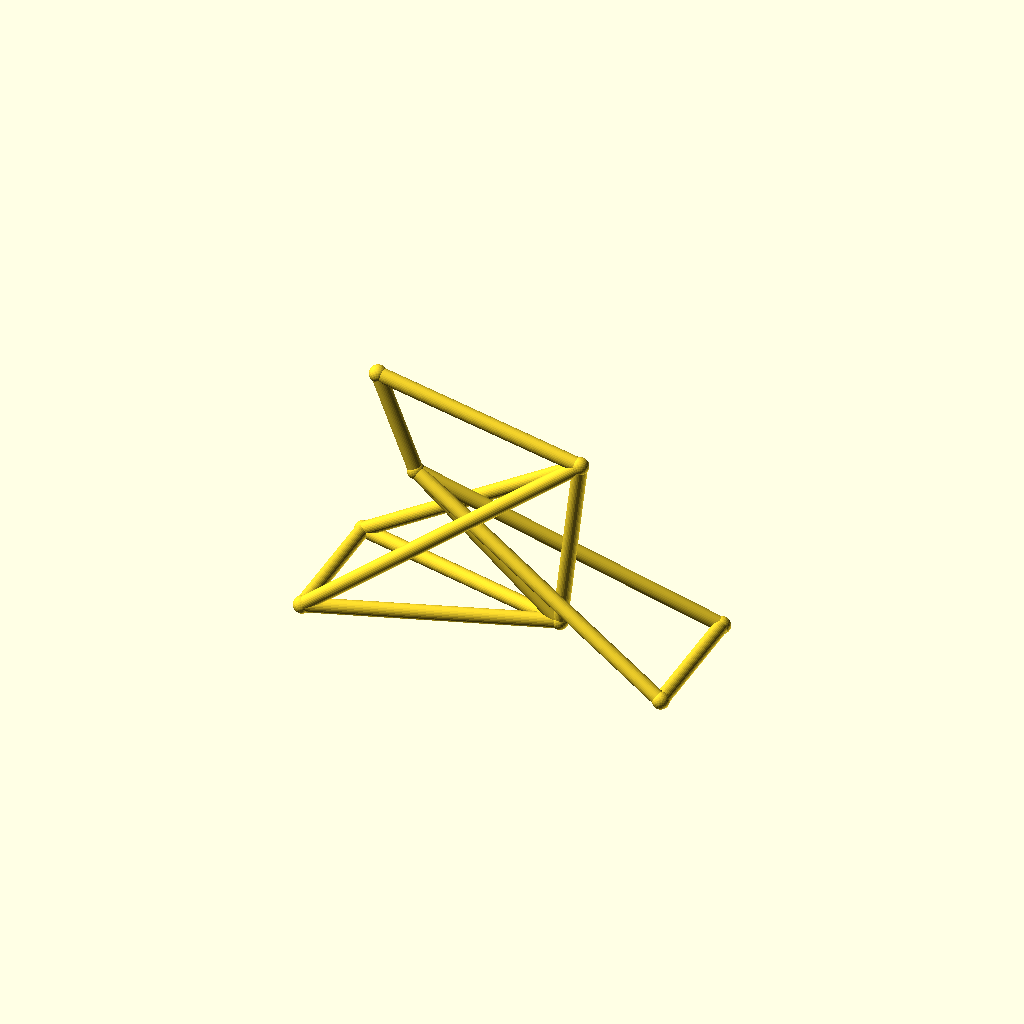
Cell 1: the model at its default parameters.
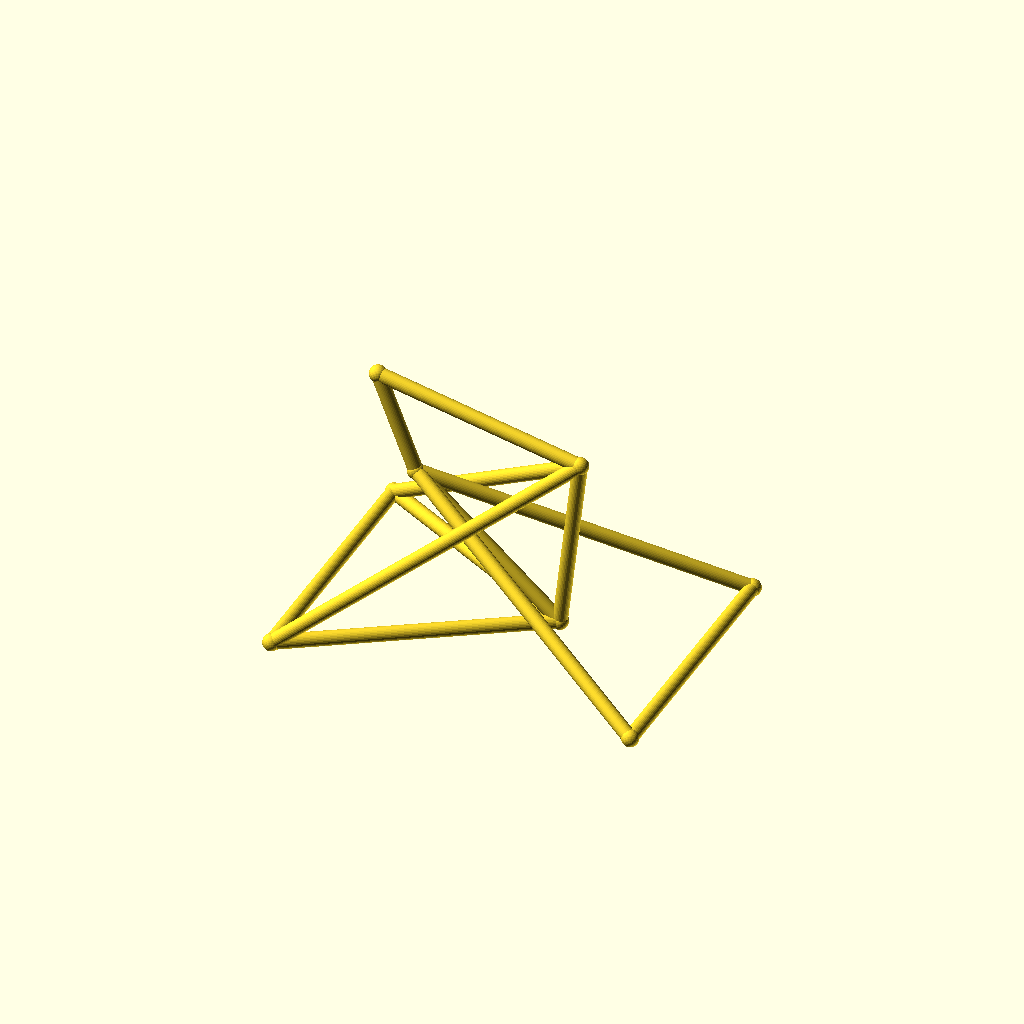
Cell 2 — track set to 104, the other parameters unchanged.
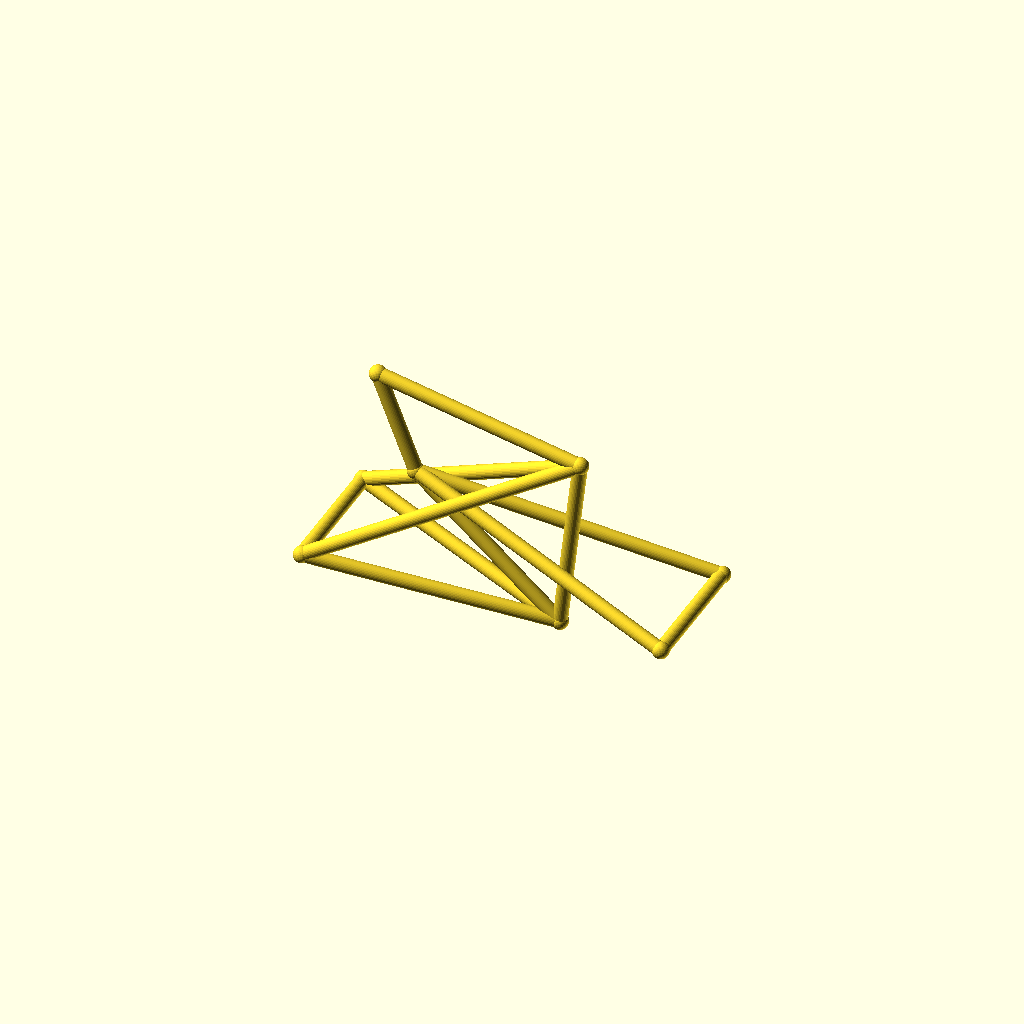
Cell 3: hub_z = 44 (everything else at default).
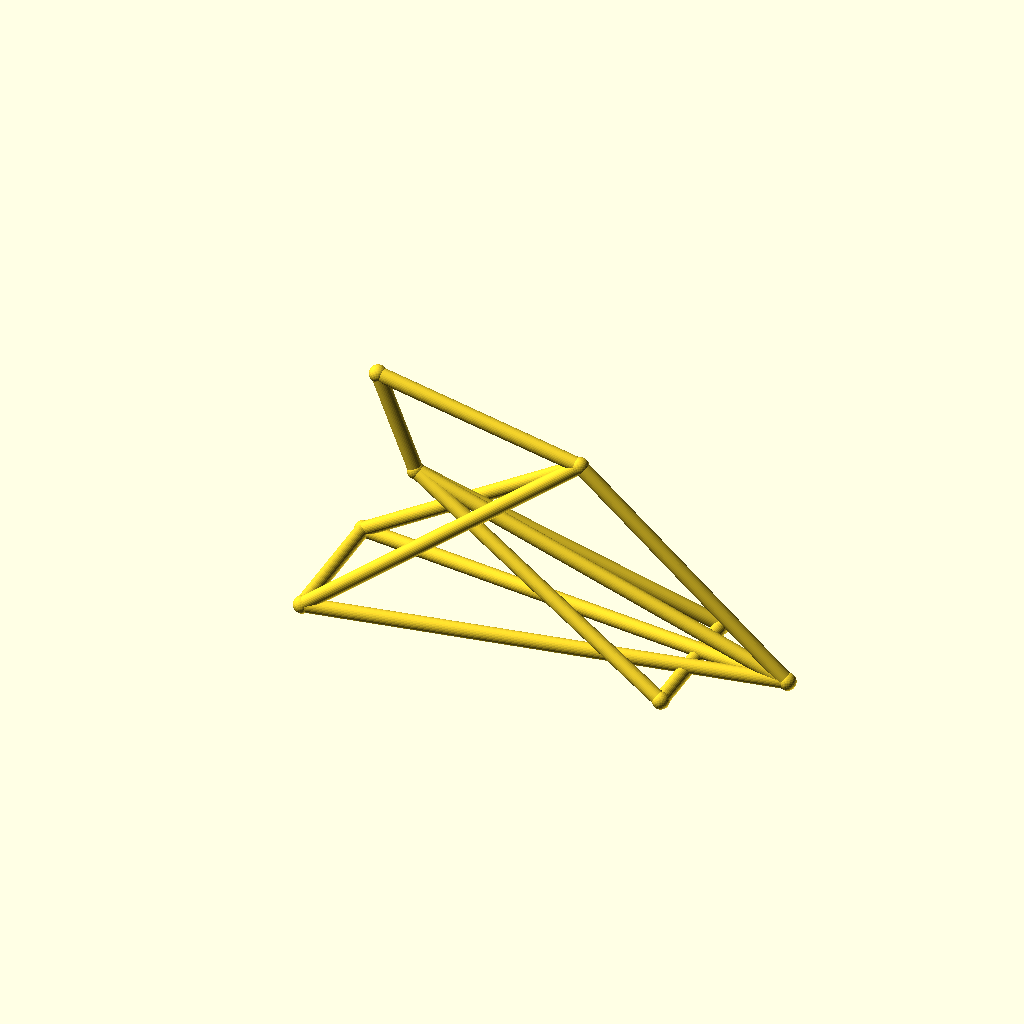
Cell 4: bb_x = 180 (everything else at default).
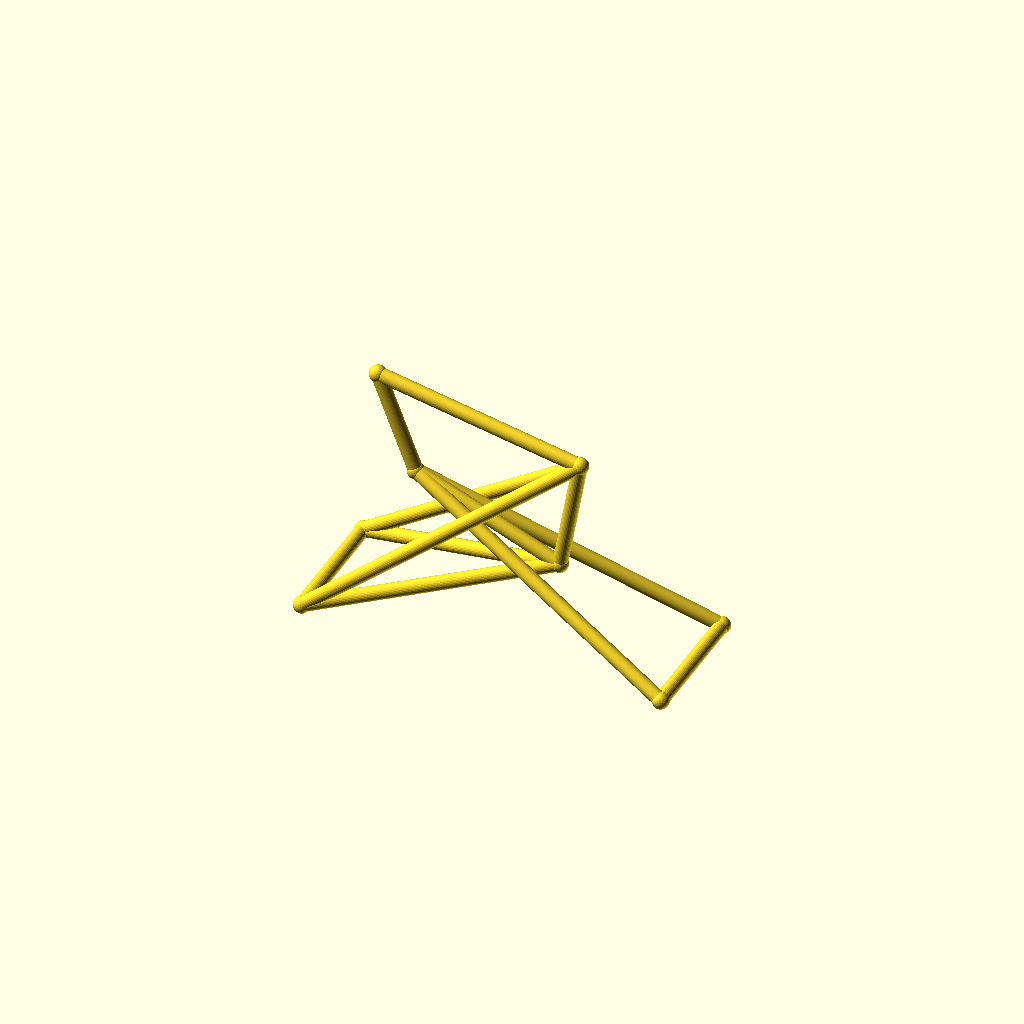
Cell 5 — bb_z set to 50, the other parameters unchanged.
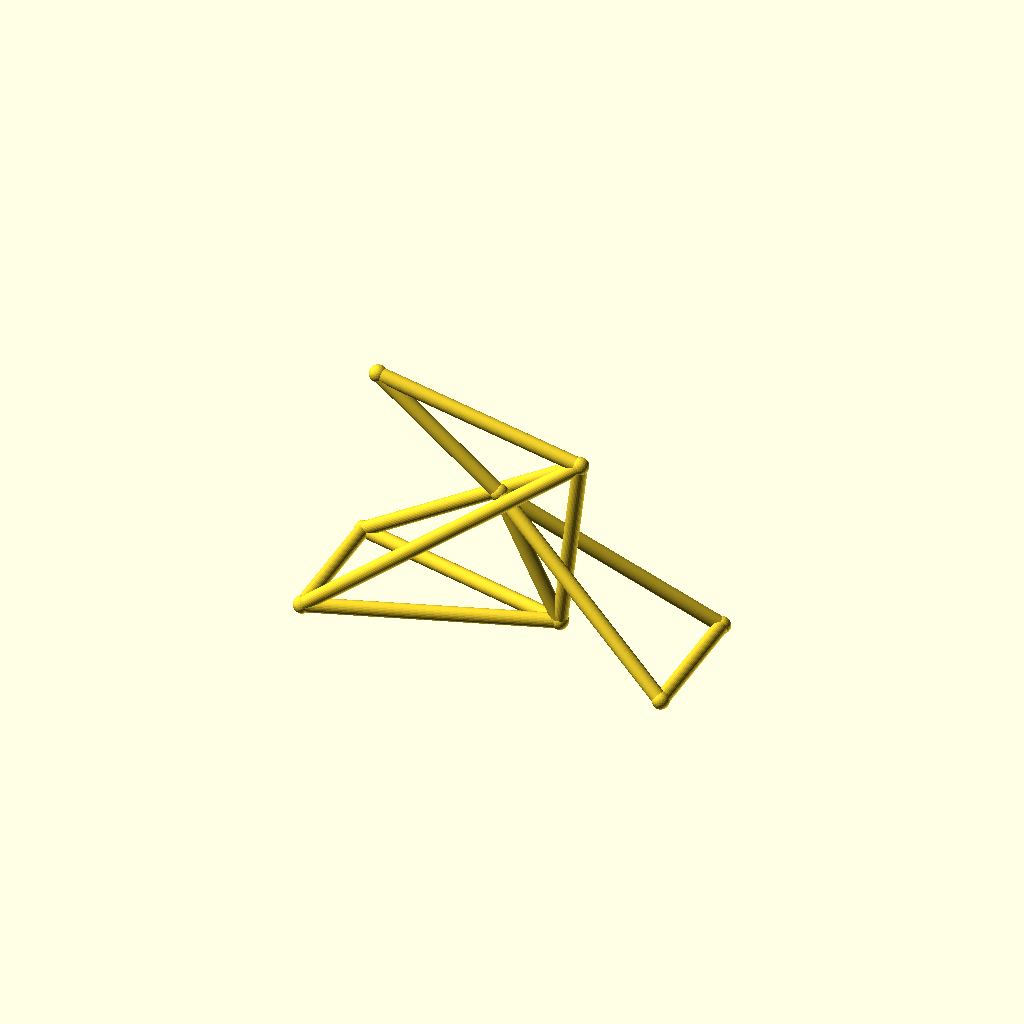
Cell 6: the same model with ht_bot_x = 66.
One fixed orthographic camera (rotation 55°, 0°, 25°; colour scheme Cornfield) for every cell.
Source of the model, optional_data/data/wire3/bikeframe/scene_0102.scad:
$fn = 32;

// ----------------------------------------------------------------------
// Bicycle frame: diamond frame, wheelbase 142 mm
// ----------------------------------------------------------------------

// --- parameters (mm) ---
track = 52;               // distance between the rear dropouts
hub_z = 22;               // wheel hub height
bb_x = 90;                // bottom bracket X
bb_z = 25;                // bottom bracket height
ht_bot_x = 33;            // head tube bottom X
ht_bot_z = 74;            // head tube bottom height
ht_top_x = 18;            // head tube top X
ht_top_z = 112;           // head tube top height
st_x = 98;                // seat cluster X
st_z = 95;                // seat cluster height
fh_x = 142;               // front hub X (wheelbase)
tube_r = 2.8;             // frame tube radius
joint_r = 3.3;            // joint ball radius

bbox_x = fh_x + 2 * joint_r;  // overall X, joints included
bbox_y = track + 2 * joint_r;  // overall Y, joints included
bbox_z = 112 - hub_z + 2 * joint_r;  // overall Z, joints included
tube_d = 2 * tube_r;  // frame tube diameter
wheelbase = fh_x;  // rear axle to front hub
nodes = [[bb_x, 0, bb_z], [ht_bot_x, 0, ht_bot_z], [ht_top_x, 0, ht_top_z], [st_x, 0, st_z], [0, track / 2, hub_z], [0, -track / 2, hub_z], [fh_x, track / 2, hub_z], [fh_x, -track / 2, hub_z]];

module member(a, b, r) {
  /* round stock from joint a to joint b, ends buried in the joint balls */
  d = b - a;
  length = norm(d);
  translate(a) rotate([0, acos(d[2] / length), atan2(d[1], d[0])])
    cylinder(h = length, r = r);
}

module joint(p, r) {
  /* ball at the joint centre, fatter than every member meeting there */
  translate(p) sphere(r = r);
}

/* members - each call is one graph edge */
member(nodes[1], nodes[2], tube_r);
member(nodes[1], nodes[0], tube_r);
member(nodes[2], nodes[3], tube_r);
member(nodes[3], nodes[0], tube_r);
member(nodes[0], nodes[4], tube_r);
member(nodes[0], nodes[5], tube_r);
member(nodes[3], nodes[4], tube_r);
member(nodes[3], nodes[5], tube_r);
member(nodes[1], nodes[6], tube_r);
member(nodes[1], nodes[7], tube_r);
member(nodes[6], nodes[7], tube_r);
member(nodes[4], nodes[5], tube_r);

/* joint balls */
for (p = nodes) joint(p, joint_r);
Parameter table extracted from the source (name, type, default, range or options):
track: number, default 52
hub_z: number, default 22
bb_x: number, default 90
bb_z: number, default 25
ht_bot_x: number, default 33
ht_bot_z: number, default 74
ht_top_x: number, default 18
ht_top_z: number, default 112
st_x: number, default 98
st_z: number, default 95
fh_x: number, default 142
tube_r: number, default 2.8
joint_r: number, default 3.3
